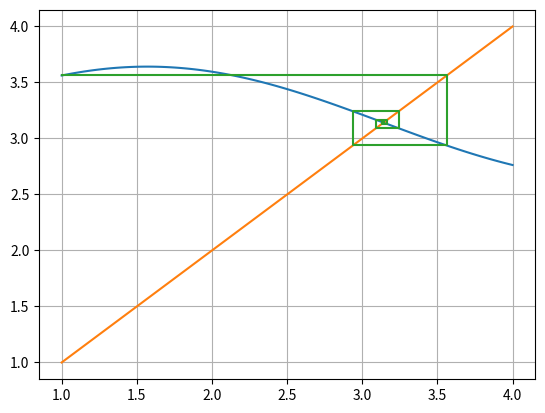

Source code (Python):
# Author: Justin Overstreet
# Date: August 31, 2019
# Program: Fixed-point iteration test method
# Purpose: Numerical methods Computer Program Assignment #1

import math
import matplotlib.pyplot as pyplot
import matplotlib.lines as mlines
import numpy as np

# Store the rows of the fixed point iterations
rows = []

f = lambda x: np.pi + (1/2)*np.sin(x)
# To be consistent, entered y=x as a lambda function even though it's so simple.
fp = lambda x: x


def graph(formula, formula2, x_values, y_values, x_range):
    """Graph the formula and the lines of convergence with y=x."""
    x = np.linspace(1, x_range, 100)
    y = formula(x)
    y2 = formula2(x)
    pyplot.plot(x, y)
    pyplot.plot(x, y2)   
    pyplot.plot(x_values, y_values)
    pyplot.grid()
    pyplot.show()


def divergence(values):
    """Given a set of values, will determine if the pattern is diverging."""
    growth = 0
    max_value = 0
    for i in values:
        if(abs(i) > max_value):
            max_value = abs(i)
            growth = growth + 1
    if(growth == len(values)):
        return True
    else:
        return False


def fixed_point(func, p0=1, n=30, tol=1e-9):
    """Method for obtaining the fixed-point"""
    x_values = []
    y_values = []
    divcheck = []
    itr = 1
    max_x = p0
    while(itr <= n):
        p = func(p0)
        x_values.append(p0)
        y_values.append(p)
        x_values.append(p)
        y_values.append(fp(p))
        divcheck.append(p)
        if (p.real > max_x.real):
            max_x = p 
        if (itr % 10 == 0 and divergence(divcheck)):
            print("The formula is diverging.")
            break
        if (abs(p-p0) < tol):
            print("P = ", p)
            print("n = ", itr)
            graph(func, fp, x_values, y_values, math.ceil(max_x))
            break
        else:
            itr = itr + 1
            p0 = p
        if (itr == n):
            print("P = ", p)
            print("n = ", itr)
            graph(func, fp, x_values, y_values, math.ceil(max_x.real))
    

fixed_point(f)


#with open('table.txt', 'w') as table:
    
